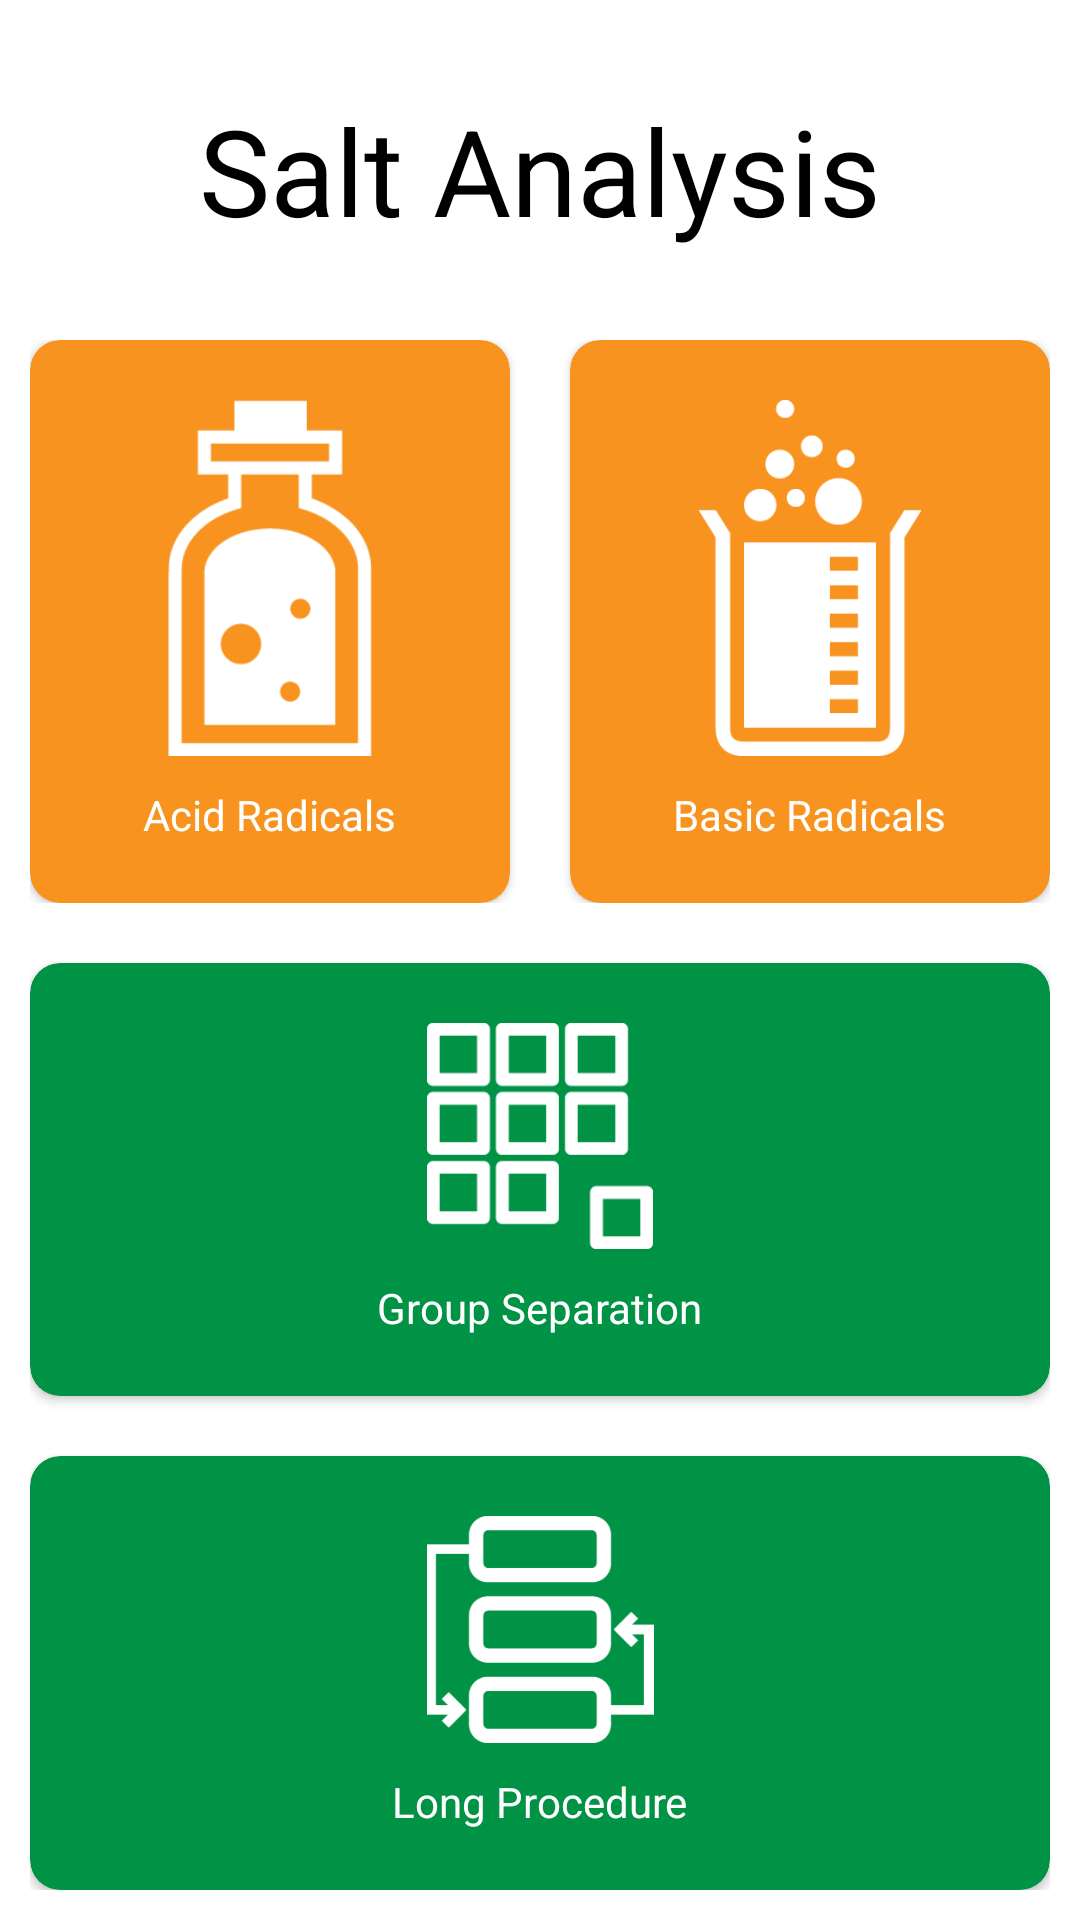

Write the Android layout XML for this screen, with the resource values it uses.
<!-- AndroidManifest.xml: activity theme AppTheme.NoActionBar -->
<!-- res/layout/activity_home.xml -->
<?xml version="1.0" encoding="utf-8"?>
<LinearLayout xmlns:android="http://schemas.android.com/apk/res/android"
    xmlns:app="http://schemas.android.com/apk/res-auto"
    xmlns:tools="http://schemas.android.com/tools"
    android:id="@+id/activity_home"
    android:layout_width="match_parent"
    android:layout_height="match_parent"
    android:orientation="vertical"
    android:background="@android:color/white"
    android:padding="10dp"
    tools:context="io.github.siddharthvenu.saltanalysis.HomeActivity">

    <TextView
        android:id="@+id/home_header"
        android:layout_width="wrap_content"
        android:layout_height="wrap_content"
        android:layout_gravity="center_horizontal"
        android:layout_marginTop="20dp"
        android:textColor="@android:color/black"
        android:text="Salt Analysis"
        android:textSize="40sp" />

    <LinearLayout
        android:layout_width="match_parent"
        android:layout_height="match_parent"
        android:layout_marginTop="30dp"
        android:orientation="vertical">

        <LinearLayout
            android:layout_width="match_parent"
            android:layout_height="0dp"
            android:layout_marginBottom="20dp"
            android:layout_weight="1.3"
            android:orientation="horizontal">

            <android.support.v7.widget.CardView
                android:id="@+id/acid_card_home"
                android:layout_width="0dp"
                android:layout_height="match_parent"
                android:layout_marginEnd="20dp"
                android:layout_marginRight="20dp"
                android:layout_weight="1"
                app:cardBackgroundColor="#F7931E"
                app:cardCornerRadius="10dp"
                tools:ignore="NestedWeights">

                <LinearLayout
                    android:layout_width="match_parent"
                    android:layout_height="match_parent"
                    android:gravity="center"
                    android:orientation="vertical"
                    android:padding="20dp">

                    <ImageView
                        android:layout_width="wrap_content"
                        android:layout_height="0dp"
                        android:layout_marginBottom="10dp"
                        android:layout_weight="1"
                        android:src="@drawable/acid_radical_icon" />

                    <TextView
                        android:id="@+id/acid_radical_text_view"
                        android:layout_width="wrap_content"
                        android:layout_height="wrap_content"
                        android:text="Acid Radicals"
                        android:textColor="@android:color/white" />
                </LinearLayout>
            </android.support.v7.widget.CardView>

            <android.support.v7.widget.CardView
                android:id="@+id/basic_card_home"
                android:layout_width="0dp"
                android:layout_height="match_parent"
                android:layout_weight="1"
                app:cardBackgroundColor="#F7931E"
                app:cardCornerRadius="10dp">

                <LinearLayout
                    android:layout_width="match_parent"
                    android:layout_height="match_parent"
                    android:gravity="center"
                    android:orientation="vertical"
                    android:padding="20dp">

                    <ImageView
                        android:layout_width="wrap_content"
                        android:layout_height="0dp"
                        android:layout_marginBottom="10dp"
                        android:layout_weight="1"
                        android:src="@drawable/basic_radical_icon" />

                    <TextView
                        android:id="@+id/basic_radical_text_view"
                        android:layout_width="wrap_content"
                        android:layout_height="wrap_content"
                        android:text="Basic Radicals"
                        android:textColor="@android:color/white" />
                </LinearLayout>
            </android.support.v7.widget.CardView>
        </LinearLayout>


        <android.support.v7.widget.CardView
            android:id="@+id/grp_separation_card_home"
            android:layout_width="match_parent"
            android:layout_height="0dp"
            android:layout_marginBottom="20dp"
            android:layout_weight="1"
            app:cardBackgroundColor="#009245"
            app:cardCornerRadius="10dp">

            <LinearLayout
                android:layout_width="match_parent"
                android:layout_height="match_parent"
                android:gravity="center"
                android:orientation="vertical"
                android:padding="20dp">

                <ImageView
                    android:layout_width="wrap_content"
                    android:layout_height="0dp"
                    android:layout_marginBottom="10dp"
                    android:layout_weight="1"
                    android:src="@drawable/group_separation_icon" />

                <TextView
                    android:id="@+id/group_separation_text_view"
                    android:layout_width="wrap_content"
                    android:layout_height="wrap_content"
                    android:text="Group Separation"
                    android:textColor="@android:color/white" />
            </LinearLayout>
        </android.support.v7.widget.CardView>

        <android.support.v7.widget.CardView
            android:id="@+id/long_procedure_card_home"
            android:layout_width="match_parent"
            android:layout_height="0dp"
            android:layout_weight="1"
            app:cardBackgroundColor="#009245"
            app:cardCornerRadius="10dp">

            <LinearLayout
                android:layout_width="match_parent"
                android:layout_height="match_parent"
                android:gravity="center"
                android:orientation="vertical"
                android:padding="20dp">

                <ImageView
                    android:layout_width="wrap_content"
                    android:layout_height="0dp"
                    android:layout_marginBottom="10dp"
                    android:layout_weight="1"
                    android:src="@drawable/long_procedure_icon" />

                <TextView
                    android:id="@+id/long_procedure_text_view"
                    android:layout_width="wrap_content"
                    android:layout_height="wrap_content"
                    android:text="Long Procedure"
                    android:textColor="@android:color/white" />
            </LinearLayout>
        </android.support.v7.widget.CardView>
    </LinearLayout>
</LinearLayout>
<!-- resources referenced by this layout -->
<resources>
  <!-- drawable acid_radical_icon: png bitmap (drawable, 2903 bytes) -->
  <!-- drawable basic_radical_icon: png bitmap (drawable, 3395 bytes) -->
  <!-- drawable group_separation_icon: png bitmap (drawable, 1921 bytes) -->
  <!-- drawable long_procedure_icon: png bitmap (drawable, 2860 bytes) -->
  <style name="AppTheme.NoActionBar" parent="Theme.AppCompat.DayNight.NoActionBar">
          <item name="colorPrimary">@color/colorPrimary</item>
          <item name="colorPrimaryDark">@color/colorPrimaryDark</item>
          <item name="colorAccent">@color/colorAccent</item>
          <item name="android:windowActionBar">false</item>
          <item name="android:windowNoTitle">true</item>
          <item name="android:windowBackground">@drawable/splash_screen</item>
      </style>
  <color name="colorPrimary">#fb8c00</color>
  <color name="colorPrimaryDark">#ef6c00</color>
  <color name="colorAccent">#7cb342</color>
  <!-- drawable splash_screen (drawable) -->
  <?xml version="1.0" encoding="utf-8"?>
  <layer-list xmlns:android="http://schemas.android.com/apk/res/android" android:opacity="opaque">
      
      <item android:drawable="@android:color/white"/>
      
      <item>
          <bitmap
              android:src="@drawable/ic_material_chemical_plain"
              android:gravity="center"/>
      </item>
  </layer-list>
  <!-- drawable ic_material_chemical_plain: png bitmap (drawable-hdpi, 2943 bytes) -->
</resources>
